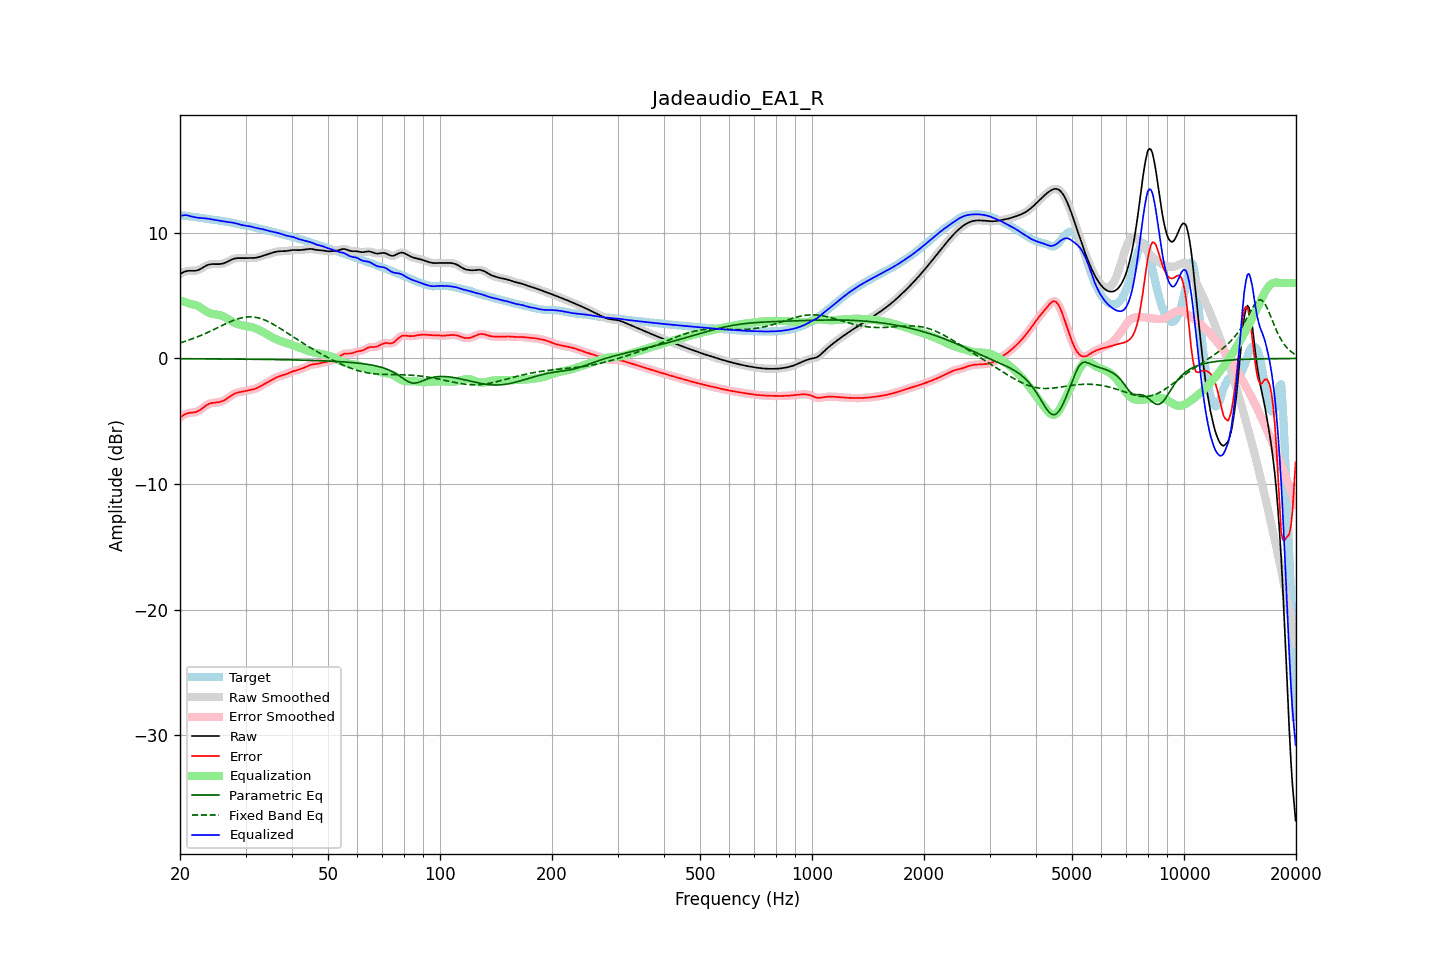

Data behind this chart, as committed beside it:
frequency, raw, error, smoothed, error_smoothed, equalization, parametric_eq, fixed_band_eq, equalized_raw, equalized_smoothed, target
20.00, 6.71, -4.69, 6.71, -4.70, 4.63, -0.02, 1.24, 11.34, 11.33, 11.40
20.20, 6.79, -4.60, 6.79, -4.60, 4.58, -0.02, 1.28, 11.37, 11.37, 11.39
20.40, 6.85, -4.52, 6.86, -4.52, 4.54, -0.03, 1.32, 11.39, 11.39, 11.37
20.61, 6.91, -4.45, 6.91, -4.45, 4.49, -0.03, 1.36, 11.41, 11.40, 11.36
20.81, 6.95, -4.39, 6.95, -4.40, 4.45, -0.03, 1.40, 11.40, 11.40, 11.34
21.02, 6.97, -4.36, 6.97, -4.36, 4.41, -0.03, 1.44, 11.38, 11.38, 11.33
21.23, 6.98, -4.33, 6.98, -4.33, 4.36, -0.03, 1.48, 11.34, 11.34, 11.31
21.44, 6.98, -4.32, 6.98, -4.32, 4.32, -0.03, 1.53, 11.30, 11.30, 11.29
21.66, 6.97, -4.31, 6.97, -4.31, 4.30, -0.03, 1.58, 11.27, 11.27, 11.28
21.87, 6.97, -4.29, 6.97, -4.29, 4.27, -0.03, 1.63, 11.24, 11.24, 11.26
22.09, 6.99, -4.26, 6.99, -4.26, 4.23, -0.03, 1.67, 11.22, 11.22, 11.25
22.31, 7.02, -4.21, 7.02, -4.21, 4.18, -0.03, 1.73, 11.20, 11.20, 11.23
22.54, 7.07, -4.14, 7.07, -4.14, 4.12, -0.03, 1.78, 11.19, 11.19, 11.21
22.76, 7.14, -4.06, 7.14, -4.05, 4.04, -0.03, 1.83, 11.18, 11.18, 11.19
22.99, 7.22, -3.96, 7.22, -3.96, 3.95, -0.03, 1.89, 11.17, 11.17, 11.17
23.22, 7.30, -3.86, 7.29, -3.86, 3.87, -0.03, 1.94, 11.16, 11.16, 11.15
23.45, 7.37, -3.76, 7.37, -3.76, 3.78, -0.03, 2.00, 11.15, 11.15, 11.13
23.69, 7.43, -3.68, 7.43, -3.68, 3.71, -0.03, 2.06, 11.13, 11.13, 11.11
23.92, 7.47, -3.62, 7.47, -3.62, 3.64, -0.04, 2.12, 11.11, 11.11, 11.09
24.16, 7.50, -3.57, 7.50, -3.57, 3.59, -0.04, 2.18, 11.09, 11.09, 11.07
24.40, 7.51, -3.54, 7.51, -3.54, 3.56, -0.04, 2.24, 11.07, 11.07, 11.05
24.65, 7.51, -3.53, 7.51, -3.53, 3.53, -0.04, 2.30, 11.04, 11.04, 11.04
24.89, 7.51, -3.51, 7.51, -3.51, 3.51, -0.04, 2.36, 11.02, 11.02, 11.02
25.14, 7.51, -3.50, 7.51, -3.50, 3.49, -0.04, 2.42, 11.00, 11.00, 11.01
25.39, 7.51, -3.48, 7.51, -3.48, 3.47, -0.04, 2.49, 10.98, 10.98, 10.99
25.65, 7.52, -3.45, 7.52, -3.45, 3.44, -0.04, 2.55, 10.96, 10.96, 10.97
25.91, 7.54, -3.41, 7.54, -3.41, 3.40, -0.04, 2.61, 10.93, 10.93, 10.95
26.16, 7.57, -3.36, 7.57, -3.36, 3.34, -0.04, 2.67, 10.91, 10.91, 10.93
26.43, 7.61, -3.29, 7.61, -3.29, 3.28, -0.04, 2.74, 10.89, 10.89, 10.90
26.69, 7.67, -3.21, 7.67, -3.21, 3.20, -0.05, 2.79, 10.87, 10.87, 10.88
26.96, 7.73, -3.13, 7.73, -3.13, 3.12, -0.05, 2.85, 10.85, 10.86, 10.86
27.23, 7.80, -3.04, 7.80, -3.04, 3.04, -0.05, 2.91, 10.84, 10.84, 10.84
27.50, 7.86, -2.95, 7.86, -2.95, 2.96, -0.05, 2.96, 10.82, 10.82, 10.81
27.77, 7.92, -2.87, 7.92, -2.87, 2.89, -0.05, 3.02, 10.80, 10.80, 10.79
28.05, 7.96, -2.80, 7.95, -2.80, 2.82, -0.05, 3.06, 10.78, 10.77, 10.76
28.33, 7.98, -2.75, 7.98, -2.75, 2.77, -0.05, 3.11, 10.74, 10.74, 10.73
28.62, 7.99, -2.71, 7.99, -2.71, 2.72, -0.05, 3.15, 10.71, 10.71, 10.70
28.90, 7.99, -2.68, 7.99, -2.68, 2.68, -0.05, 3.19, 10.67, 10.67, 10.67
29.19, 7.98, -2.66, 7.98, -2.66, 2.65, -0.06, 3.22, 10.64, 10.64, 10.64
29.48, 7.98, -2.64, 7.98, -2.64, 2.63, -0.06, 3.25, 10.61, 10.61, 10.62
29.78, 7.98, -2.61, 7.98, -2.61, 2.61, -0.06, 3.27, 10.59, 10.59, 10.59
30.08, 7.98, -2.59, 7.99, -2.59, 2.58, -0.06, 3.29, 10.57, 10.57, 10.57
30.38, 7.99, -2.56, 7.99, -2.56, 2.56, -0.06, 3.30, 10.55, 10.55, 10.55
30.68, 7.99, -2.53, 7.99, -2.53, 2.54, -0.06, 3.31, 10.53, 10.53, 10.52
30.99, 7.99, -2.51, 7.99, -2.51, 2.51, -0.06, 3.31, 10.50, 10.50, 10.50
31.30, 7.99, -2.48, 7.99, -2.48, 2.47, -0.06, 3.30, 10.47, 10.47, 10.47
31.61, 8.00, -2.44, 8.00, -2.44, 2.43, -0.07, 3.29, 10.43, 10.43, 10.44
31.93, 8.01, -2.40, 8.01, -2.40, 2.39, -0.07, 3.27, 10.40, 10.40, 10.41
32.24, 8.04, -2.35, 8.04, -2.35, 2.34, -0.07, 3.25, 10.37, 10.37, 10.38
32.57, 8.07, -2.28, 8.07, -2.28, 2.28, -0.07, 3.21, 10.35, 10.35, 10.35
32.89, 8.11, -2.21, 8.11, -2.21, 2.22, -0.07, 3.18, 10.33, 10.33, 10.32
33.22, 8.15, -2.14, 8.15, -2.14, 2.15, -0.07, 3.14, 10.30, 10.30, 10.29
33.55, 8.19, -2.07, 8.19, -2.07, 2.08, -0.08, 3.09, 10.27, 10.27, 10.26
33.89, 8.23, -2.00, 8.23, -2.00, 2.00, -0.08, 3.04, 10.23, 10.23, 10.23
34.23, 8.27, -1.93, 8.27, -1.93, 1.93, -0.08, 2.98, 10.20, 10.20, 10.20
34.57, 8.31, -1.86, 8.31, -1.86, 1.85, -0.08, 2.92, 10.16, 10.16, 10.17
34.92, 8.35, -1.78, 8.35, -1.78, 1.78, -0.08, 2.86, 10.13, 10.13, 10.14
35.27, 8.40, -1.71, 8.40, -1.71, 1.71, -0.08, 2.79, 10.11, 10.11, 10.10
35.62, 8.44, -1.63, 8.44, -1.63, 1.64, -0.09, 2.72, 10.08, 10.08, 10.07
35.97, 8.47, -1.57, 8.47, -1.57, 1.58, -0.09, 2.65, 10.05, 10.05, 10.04
... 635 more rows
